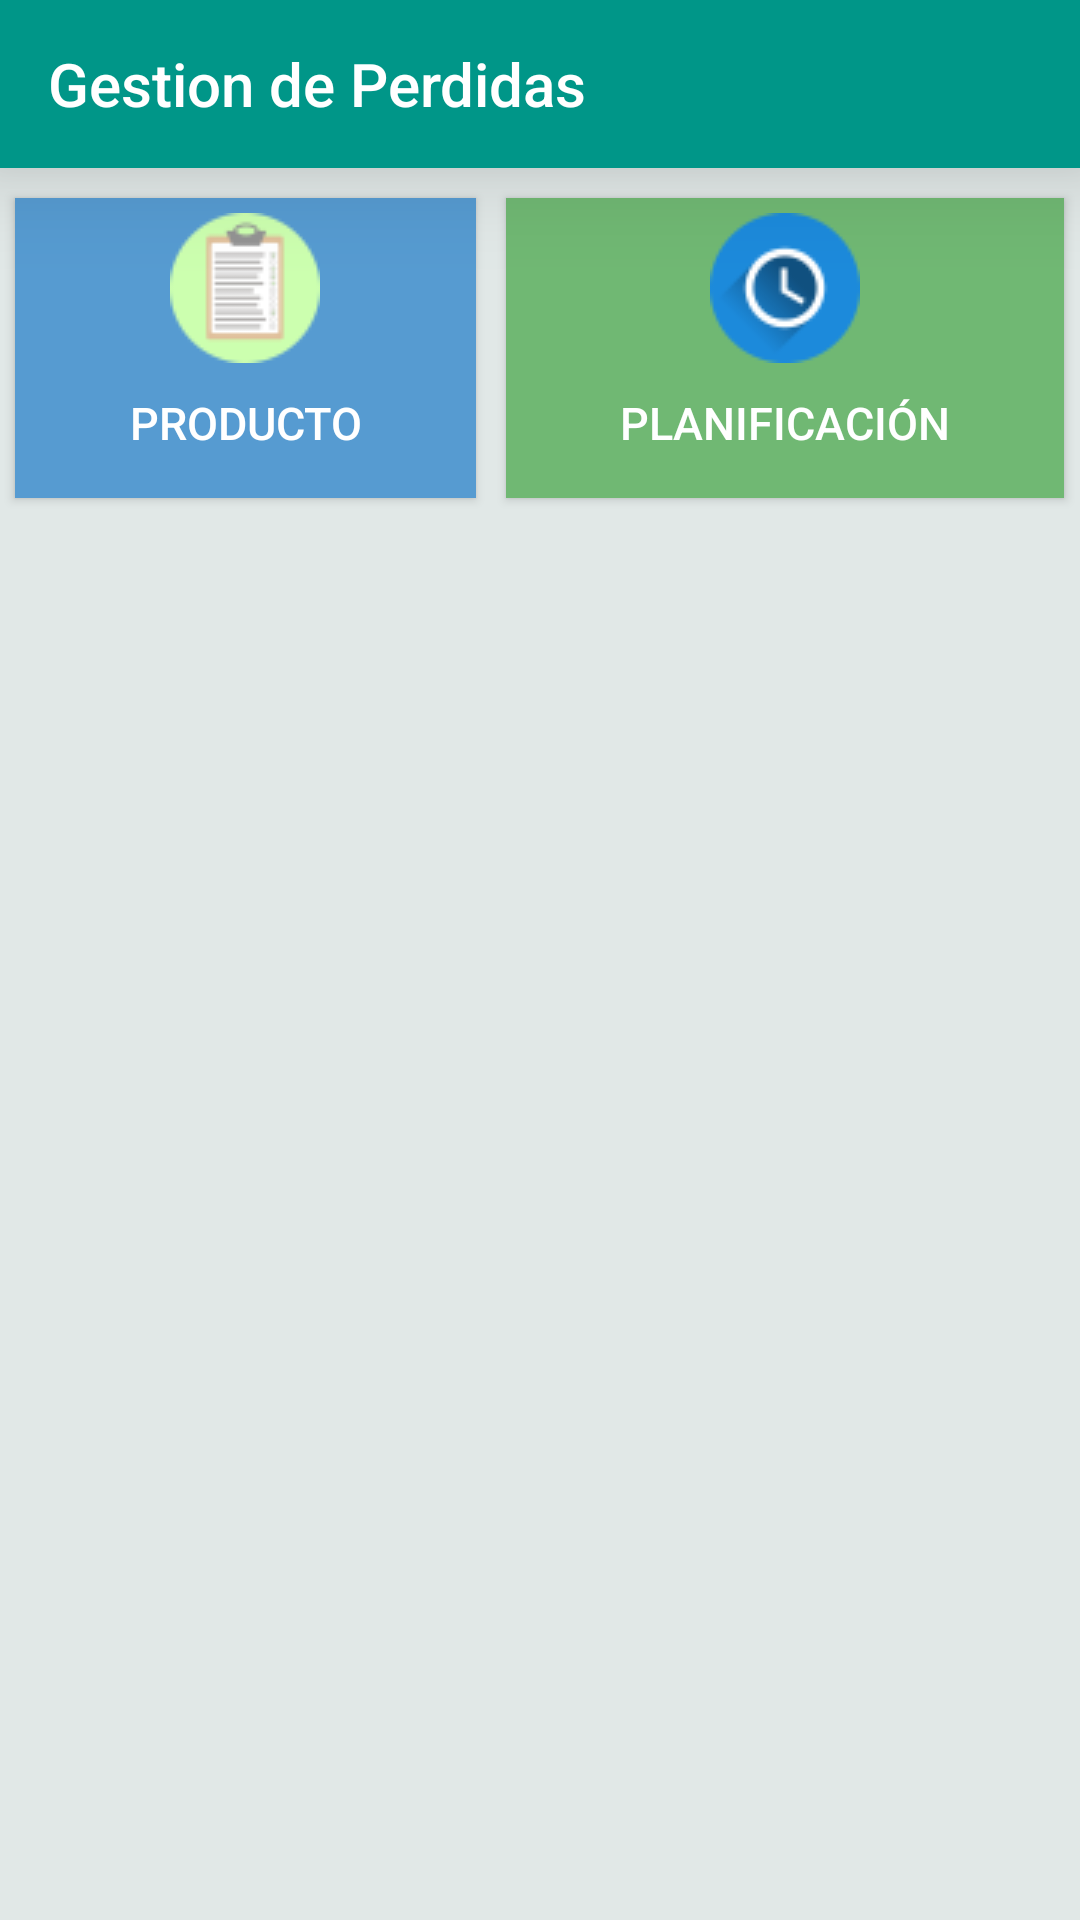

Produce the Android XML layout that renders to this screen, including the resource entries it uses.
<!-- AndroidManifest.xml: application theme AppTheme -->
<!-- res/layout/activity_main.xml -->
<?xml version="1.0" encoding="utf-8"?>
<LinearLayout xmlns:android="http://schemas.android.com/apk/res/android"
    xmlns:app="http://schemas.android.com/apk/res-auto"
    xmlns:tools="http://schemas.android.com/tools"
    android:layout_width="match_parent"
    android:layout_height="match_parent"
    tools:context=".MainActivity"
    android:background="#94D1DDDB"
    android:orientation="vertical">

    <androidx.appcompat.widget.Toolbar
        android:id="@+id/toolbar"
        android:layout_width="match_parent"
        android:layout_height="?attr/actionBarSize"
        android:background="?attr/colorPrimary"
        android:elevation="20dp"
        app:title="Gestion de Perdidas"
        android:theme="@style/ThemeOverlay.AppCompat.Dark.ActionBar"
        tools:ignore="UnusedAttribute"/>

    <TableLayout
        android:layout_width="match_parent"
        android:layout_height="match_parent"
        android:stretchColumns="*">

        <TableRow

            android:id="@+id/firstRow"
            android:layout_width="fill_parent"
            android:layout_marginTop="5dp"
            android:layout_height="wrap_content">

            <Button
                android:id="@+id/btnproducto"
                android:layout_width="wrap_content"
                android:layout_height="100dp"
                android:height="60dp"
                android:drawableTop="@drawable/producto"
                android:padding="5dp"
                android:layout_margin="5dp"
                android:background="#569BD1"
                android:text="@string/menuproducto"
                android:textColor="#fff"
                android:onClick="runProducto"
                android:textSize="15dp"/>

            <Button
                android:id="@+id/btnhora"
                android:layout_width="wrap_content"
                android:layout_height="100dp"
                android:height="60dp"
                android:layout_margin="5dp"
                android:drawableTop="@drawable/hora_hora"
                android:padding="5dp"
                android:text="@string/menuhora"
                android:textColor="#fff"
                android:background="#70B873"
                android:onClick="runRegistro"
                android:textSize="15dp"/>
        </TableRow>

    </TableLayout>



</LinearLayout>
<!-- resources referenced by this layout -->
<resources>
  <!-- drawable hora_hora: png bitmap (drawable, 2749 bytes) -->
  <!-- drawable producto: png bitmap (drawable, 2339 bytes) -->
  <string name="menuhora">PLANIFICACIÓN</string>
  <string name="menuproducto">PRODUCTO</string>
  <style name="AppTheme" parent="Theme.AppCompat.Light.DarkActionBar">
          
          <item name="colorPrimary">#009688</item>
          <item name="colorPrimaryDark">#9ED8A1</item>
          <item name="colorAccent">@color/colorAccent</item>
          <item name="windowNoTitle">true</item>
          <item name="windowActionBar">false</item>
          <item name="android:windowActionBarOverlay">false</item>
      </style>
  <color name="colorAccent">#03DAC5</color>
</resources>
